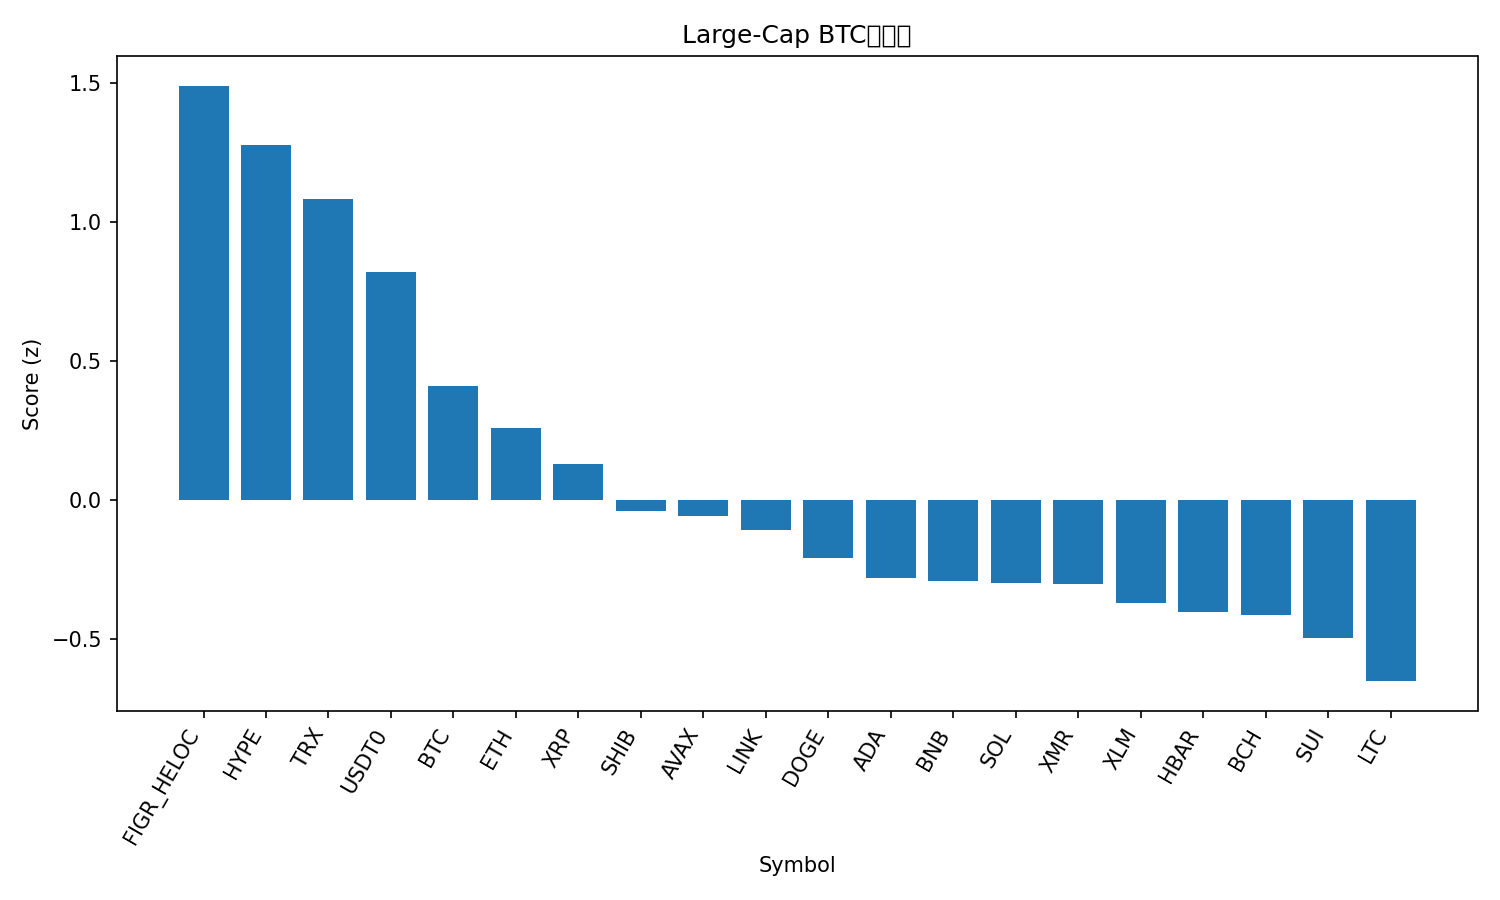

The data file committed next to this chart (first rows):
rank, name, symbol, price_btc, price_usd, pct_1h_btc, pct_24h_btc, pct_7d_btc, market_cap_rank, market_cap_usd, volume_usd, score
1, Figure Heloc, FIGR_HELOC, 9.2e-06, 1.023, 0.1549, 3.933, 10.5, 15, 13304822121, 73610159, 1.489
2, Hyperliquid, HYPE, 0.0003473, 38.63, 1.273, -4.265, -4.588, 20, 10466129483, 550219433, 1.278
3, TRON, TRX, 2.9e-06, 0.323, 0.1494, 2.299, 5.176, 9, 30574705643, 1061993992, 1.084
4, USDT0, USDT0, 8.99e-06, 0.9997, 0.1053, 0.6893, 9.763, 30, 7595470525, 552778041, 0.8218
5, Bitcoin, BTC, 1.0, 111234, 0.0, 0.0, 0.0, 1, 2214935208562, 70294218207, 0.412
6, Ethereum, ETH, 0.03635, 4044, -0.03976, -0.722, 1.972, 2, 487316019112, 41388002757, 0.2589
7, XRP, XRP, 2.192e-05, 2.44, 0.07369, -1.348, -4.783, 5, 146080880399, 5415963871, 0.1304
8, Shiba Inu, SHIB, 9.3591e-11, 1.041e-05, -0.06081, -1.19, -4.909, 32, 6135357212, 173732489, -0.03943
9, Avalanche, AVAX, 0.0001988, 22.12, 0.04764, -1.153, -13.79, 23, 9438479019, 687368464, -0.0558
10, Chainlink, LINK, 0.000165, 18.36, -0.07759, -1.183, -7.324, 16, 12798237679, 864411726, -0.1083
11, Dogecoin, DOGE, 1.79e-06, 0.1986, -0.1236, -0.9648, -11.26, 10, 30049198366, 2947096278, -0.208
12, Cardano, ADA, 6.08e-06, 0.6759, -0.1282, -1.655, -8.182, 11, 24729309688, 1362014165, -0.2803
13, BNB, BNB, 0.01056, 1174, -0.486, 0.07462, 0.5736, 4, 163374733921, 4298494758, -0.2914
14, Solana, SOL, 0.001755, 195.3, -0.0328, -3.075, -3.536, 6, 106803753590, 9568414778, -0.2988
15, Monero, XMR, 0.002851, 317.1, -0.3705, -0.9556, 1.614, 35, 5848548204, 201710783, -0.301
16, Stellar, XLM, 2.94e-06, 0.3268, -0.2728, -1.429, -4.475, 19, 10461698705, 244525637, -0.3699
17, Hedera, HBAR, 1.63e-06, 0.1813, -0.1225, -2.63, -5.819, 28, 7694639713, 264629197, -0.4028
18, Bitcoin Cash, BCH, 0.004712, 524.2, -0.4413, -0.845, -0.04049, 21, 10451357266, 220520036, -0.4128
19, Sui, SUI, 2.429e-05, 2.7, -0.0364, -3.025, -13.09, 22, 9790639498, 1311537242, -0.4959
20, Litecoin, LTC, 0.0008556, 95.17, -0.4055, -1.317, -10.31, 31, 7271729230, 691536417, -0.65
21, Mantle, MNT, 1.651e-05, 1.84, -0.4578, -5.083, -21.37, 34, 5972837787, 361370642, -1.62
